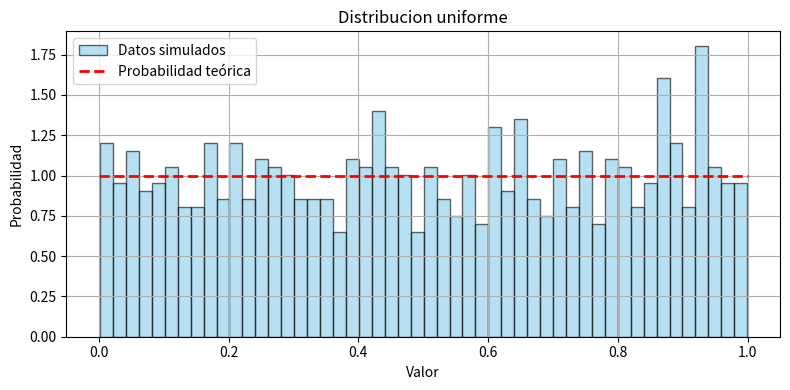
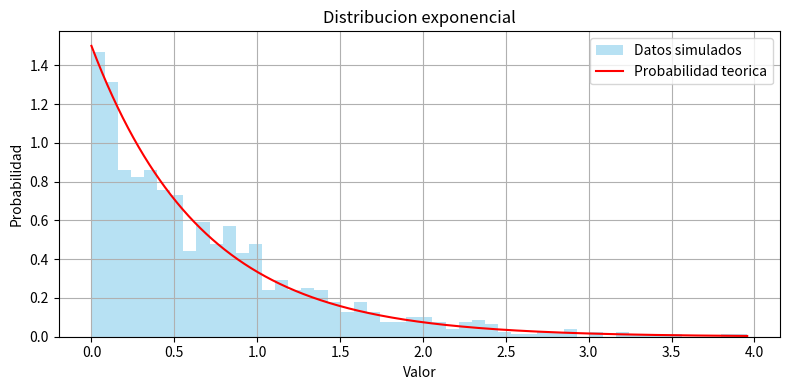
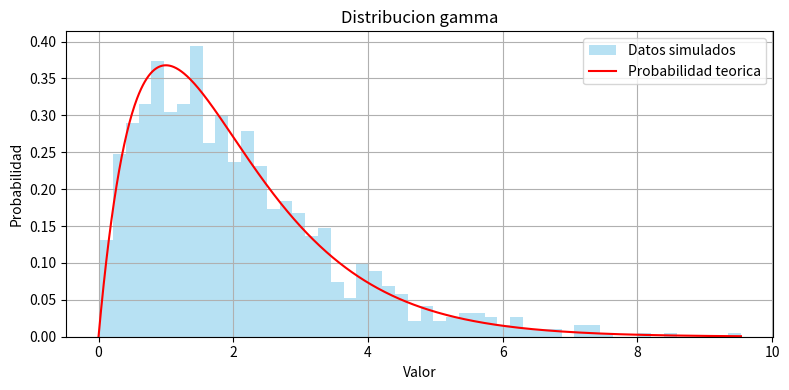
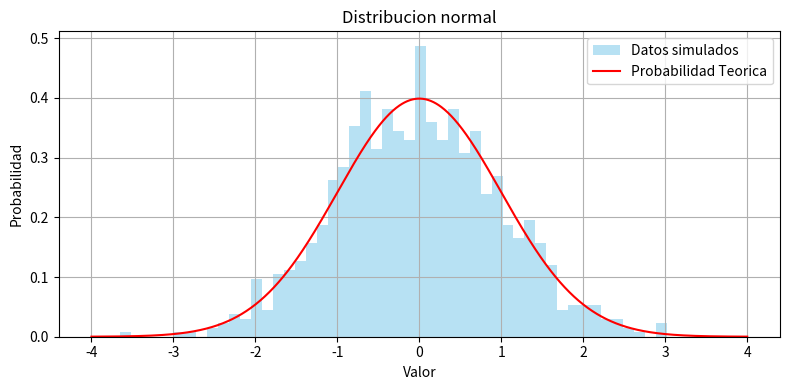
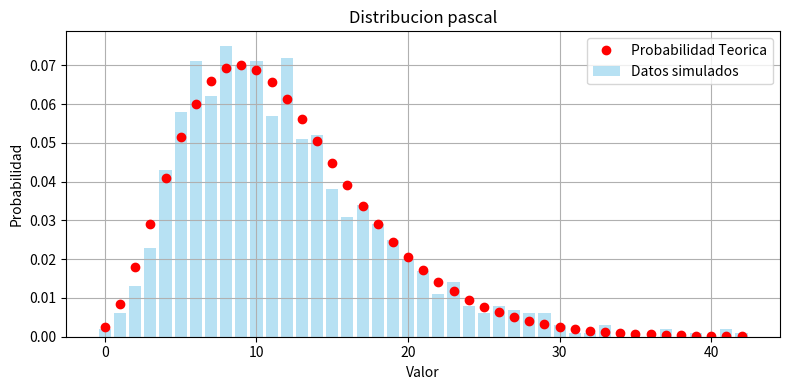
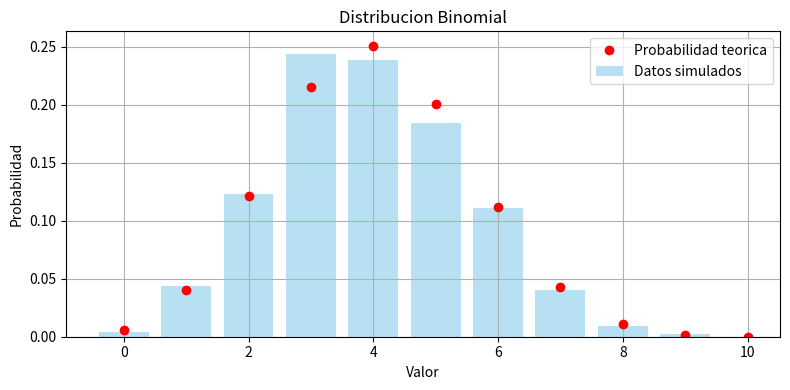

Recreate these plots in Python, in order.
import matplotlib.pyplot as plt
import numpy as np
import scipy.stats as ss



# Generar numeros pseudoaleatorios con distribucion de probabilidad uniforme
num_uniformes = np.random.uniform(0,1,1000) #Genera 1000 valores pseudoaleatorios con distribucion uniforme entre 0 y 1
#Graficar valores uniformes
plt.figure(figsize=(8, 4))
plt.hist(num_uniformes, bins=50, density=True, alpha=0.6, color='skyblue', edgecolor='black', label='Datos simulados')
# Calculo de probabilidad teorica
valores_referencia_x = np.linspace(0, 1, 100) # Crea 100 numeros equiespaciados entre 0 y 1
valores_referencia_y = [1 / (1- 0)] * 100 # Calculado con la funcion de densidad de probabilidad
plt.plot(valores_referencia_x, valores_referencia_y, 'r--', linewidth=2, label='Probabilidad teórica')
plt.title('Distribucion uniforme')
plt.xlabel('Valor')
plt.ylabel('Probabilidad')
plt.savefig('Grafica_Uniforme.png') 
plt.legend()
plt.grid(True)
plt.tight_layout()
plt.show()




# Generar numeros pseudoaleatorios con distribucion de probabilidad exponencial (Usando transformada inversa)
num_uniformes_para_exponencial = np.random.uniform(0,1,1000) # num_uniformes_para_exponencial ~ U(0,1)
num_exponenciales = -np.log(1 - num_uniformes_para_exponencial) / 1.5 # 1.5 es el valor de LAMBDA, λ = 1.5
# Graficar valores exponenciales
plt.figure(figsize=(8, 4))
plt.hist(num_exponenciales, bins=50, density=True, alpha=0.6, color='skyblue', label='Datos simulados')
# Calculo de probabilidad teorica
valores_referencia_x = np.linspace(0, np.max(num_exponenciales), 1000) # Crea 1000 numeros equiespaciados entre 0 y el maximo de la exponencial
valores_referencia_y = 1.5 * np.exp(-1.5 * valores_referencia_x) # 1.5 es el valor de LAMBDA, esto se calcula con la funcion de densidad de probabilidad
plt.plot(valores_referencia_x, valores_referencia_y, 'r-', label='Probabilidad teorica')
plt.title('Distribucion exponencial')
plt.xlabel('Valor')
plt.ylabel('Probabilidad')
plt.savefig('Grafica_Exponencial.png') 
plt.legend()
plt.grid(True)
plt.tight_layout()
plt.show()



# Generar numeros pseudoaleatorios con distribucion de probabilidad gamma
alpha = 2.0   # forma (k)
beta = 1.0    # escala
num_gamma = np.random.gamma(alpha, beta, 1000) # Genera 1000 valores con distribuccion GAMMA
# Representacion grafica de los datos
plt.figure(figsize=(8, 4))
plt.hist(num_gamma, bins=50, density=True, alpha=0.6, color='skyblue', label='Datos simulados')
# Calculo de probabilidad teorica
valores_referencia_x = np.linspace(0, np.max(num_gamma), 1000) # Crea 1000 numeros equiespaciados entre 0 y el maximo de los valors con distrubuccion gamma generados
valores_referencia_y = ss.gamma.pdf(valores_referencia_x, a=alpha, scale=beta) # Usamos una funcion de la libreria scipy.stats para calcular los valores de y con la funcion de de densidad de probabilidad
plt.plot(valores_referencia_x, valores_referencia_y , 'r-', label='Probabilidad teorica')
plt.title('Distribucion gamma')
plt.xlabel('Valor')
plt.ylabel('Probabilidad')
plt.savefig('Grafica_Gamma.png') 
plt.legend()
plt.grid(True)
plt.tight_layout()
plt.show()


# Generar numeros pseudoaleatorios con distribucion de probabilidad normal
mu = 0      # media
sigma = 1   # desviación estándar
num_normal = np.random.normal(mu, sigma, 1000) # Genera 1000 numeros con distribucion de probabilidad normal
# Representacion grafica de los numeros generados
plt.figure(figsize=(8, 4))
plt.hist(num_normal, bins=50, density=True, alpha=0.6, color='skyblue', label='Datos simulados')
# Calculo de probabilidad teorica
valores_referencia_x = np.linspace(mu - 4*sigma, mu + 4*sigma, 1000)  # esto genera 1000 puntos equiespaciados entre mu - 4sigma y mu + 4sigma ya que la mayor parte de la masa de una distribucion normal esta contenida dentro de ese intervalo
valores_referencia_y = ss.norm.pdf(valores_referencia_x, loc=mu, scale=sigma) # Calculamos los valores de Y usando la libreria scipy stats, esta usa la funcion de densidad de probabilidad
plt.plot(valores_referencia_x, valores_referencia_y, 'r-', label='Probabilidad Teorica')
plt.title('Distribucion normal')
plt.xlabel('Valor')
plt.ylabel('Probabilidad')
plt.savefig('Grafica_Normal.png') 
plt.legend()
plt.grid(True)
plt.tight_layout()
plt.show()



# Generar numeros con distribucion de probabilidad pascal (binomial negativa)
exitos_deseados = 5       # número de éxitos deseados
probabilidad_exito = 0.3     # probabilidad de éxito
num_pascal = np.random.negative_binomial(exitos_deseados, probabilidad_exito, 1000) # Genera 1000 valores con distribucion binomial negativa o pascal
valores, veces_que_salen = np.unique(num_pascal, return_counts=True) # Esto es para trabajar con datos discretos (ya que pascal trabaja con datos discretos), busca los valores unicos en el array num_pascal y cuenta cuantas veces aparece cada uno, guarda ambos.
prob_empirica = veces_que_salen / 1000 # Esto normaliza los conteos para convertirlos en una probabilidad empirica (lo divide por n muestras)
# Grafico de resultados
plt.figure(figsize=(8, 4))
plt.bar(valores, prob_empirica, width=0.8, alpha=0.6, label="Datos simulados", color='skyblue')
# Calculo de probabilidad teorica
valores_referencia_x = np.arange(0, max(num_pascal)+1) # Genera los valores que tomo la variable en el grafico de barras en el eje X
valores_referencia_y = ss.nbinom.pmf(valores_referencia_x, exitos_deseados, probabilidad_exito) # Usanso SS calculamos los valores de Y usando la funcion de densidad de probabilidad
plt.plot(valores_referencia_x, valores_referencia_y, 'ro', label="Probabilidad Teorica")
plt.title('Distribucion pascal')
plt.xlabel('Valor')
plt.ylabel('Probabilidad')
plt.savefig('Grafica_Pascal.png') 
plt.legend()
plt.grid(True)
plt.tight_layout()
plt.show()


# Generar numeros con distribucion de probabilidad binomial
num_ensayos = 10   # número de ensayos
prob_exito = 0.4         # probabilidad de éxito
num_binomial = np.random.binomial(num_ensayos, prob_exito, size=1000) # Genera 1000 valores con distribucion de probabilidad binomial
# Representacion grafica de los datos
valores, veces_que_salen = np.unique(num_binomial, return_counts=True) # Esto es para trabajar con datos discretos (ya que la binomial al igual que la pascal trabajan con datos discretos), busca los valores unicos en el array num_pascal y cuenta cuantas veces aparece cada uno, guarda ambos.
prob_empirica = veces_que_salen / 1000  # Esto normaliza los conteos para convertirlos en una probabilidad empirica (lo divide por n muestras)
plt.figure(figsize=(8, 4))
plt.bar(valores, prob_empirica, width=0.8, alpha=0.6, label="Datos simulados", color='skyblue')
# Calculo de probabilidad teorica
valores_referencia_x = np.arange(0, num_ensayos + 1) # Genera los valores que tomo la variable en el grafico de barras en el eje X
valores_referencia_y = ss.binom.pmf(valores_referencia_x, num_ensayos, prob_exito) # Usanso SS calculamos los valores de Y usando la funcion de densidad de probabilidad
plt.plot(valores_referencia_x, valores_referencia_y, 'ro', label="Probabilidad teorica")
plt.title('Distribucion Binomial')
plt.xlabel('Valor')
plt.ylabel('Probabilidad')
plt.savefig('Grafica_Binomial.png') 
plt.legend()
plt.grid(True)
plt.tight_layout()
plt.show()
